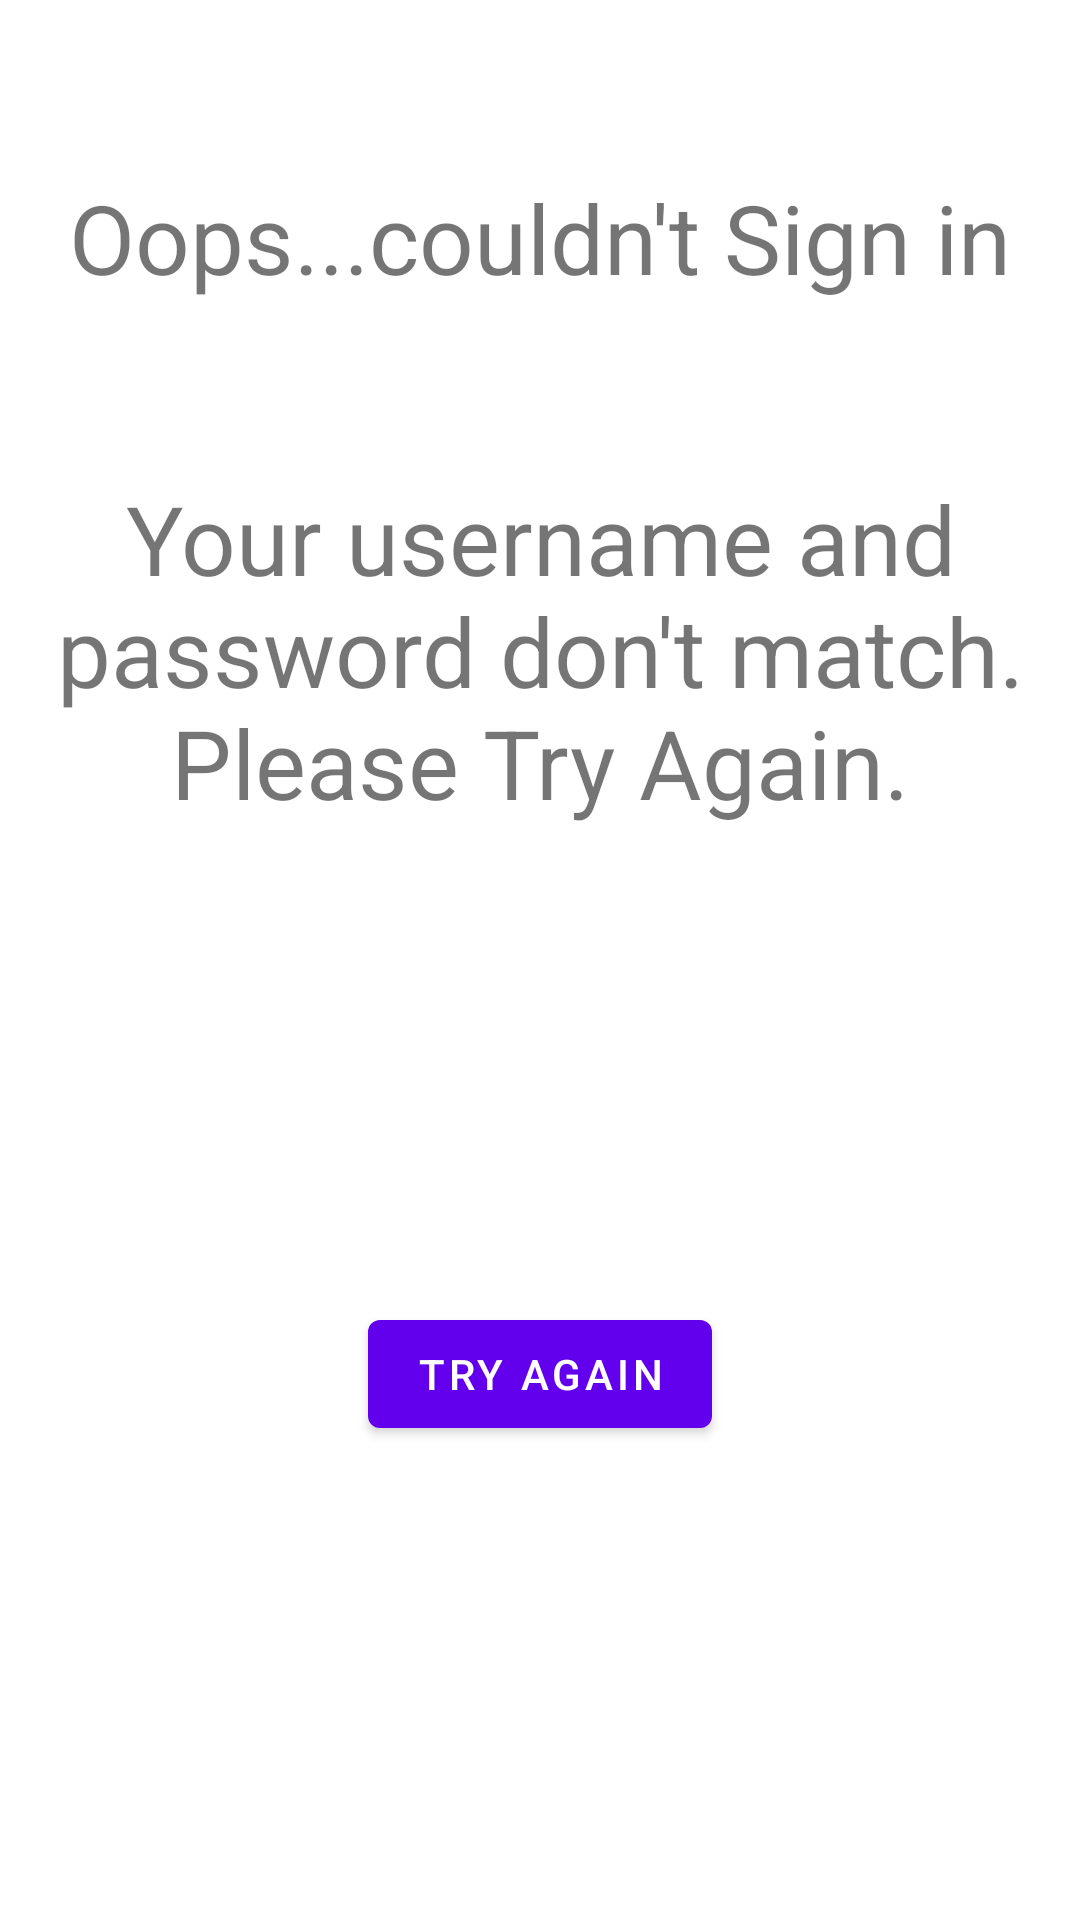

Write the Android layout XML for this screen, with the resource values it uses.
<!-- AndroidManifest.xml: application theme Theme.Validation_jan16_trint01 -->
<!-- res/layout/fragment_oops.xml -->
<?xml version="1.0" encoding="utf-8"?>
<androidx.constraintlayout.widget.ConstraintLayout xmlns:android="http://schemas.android.com/apk/res/android"
    android:layout_width="match_parent"
    android:layout_height="match_parent"
    xmlns:app="http://schemas.android.com/apk/res-auto">

    <com.google.android.material.textview.MaterialTextView
        android:id="@+id/tvOops"
        android:layout_width="0dp"
        android:layout_height="wrap_content"
        android:text="@string/oops_text"
        android:textSize="32sp"
        android:textAlignment="center"
        app:layout_constraintTop_toTopOf="parent"
        app:layout_constraintStart_toStartOf="parent"
        app:layout_constraintEnd_toEndOf="parent"
        app:layout_constraintBottom_toTopOf="@id/tvIncorrectLogin"
        app:layout_constraintVertical_chainStyle="packed"/>

    <com.google.android.material.textview.MaterialTextView
        android:id="@+id/tvIncorrectLogin"
        android:layout_width="0dp"
        android:layout_height="wrap_content"
        android:text="@string/incorrect_login_text"
        android:textSize="32sp"
        android:textAlignment="center"
        app:layout_constraintTop_toTopOf="parent"
        app:layout_constraintStart_toStartOf="parent"
        app:layout_constraintEnd_toEndOf="parent"
        app:layout_constraintBottom_toTopOf="@id/btnTryAgain" />

    <com.google.android.material.button.MaterialButton
        android:id="@+id/btnTryAgain"
        android:layout_width="wrap_content"
        android:layout_height="wrap_content"
        android:text="@string/try_again"
        app:layout_constraintBottom_toBottomOf="parent"
        app:layout_constraintEnd_toEndOf="parent"
        app:layout_constraintStart_toStartOf="parent"
        app:layout_constraintTop_toBottomOf="@id/tvIncorrectLogin" />

</androidx.constraintlayout.widget.ConstraintLayout>
<!-- resources referenced by this layout -->
<resources>
  <string name="incorrect_login_text">Your username and password don\'t match. Please Try Again.</string>
  <string name="oops_text">Oops...couldn\'t Sign in</string>
  <string name="try_again">Try Again</string>
  <style name="Theme.Validation_jan16_trint01" parent="Theme.MaterialComponents.DayNight.DarkActionBar">
          
          <item name="colorPrimary">@color/purple_500</item>
          <item name="colorPrimaryVariant">@color/purple_700</item>
          <item name="colorOnPrimary">@color/white</item>
          
          <item name="colorSecondary">@color/teal_200</item>
          <item name="colorSecondaryVariant">@color/teal_700</item>
          <item name="colorOnSecondary">@color/black</item>
          
          <item name="android:statusBarColor" tools:targetApi="l">?attr/colorPrimaryVariant</item>
          
      </style>
  <color name="purple_500">#FF6200EE</color>
  <color name="purple_700">#FF3700B3</color>
  <color name="white">#FFFFFFFF</color>
  <color name="teal_200">#FF03DAC5</color>
  <color name="teal_700">#FF018786</color>
  <color name="black">#FF000000</color>
</resources>
